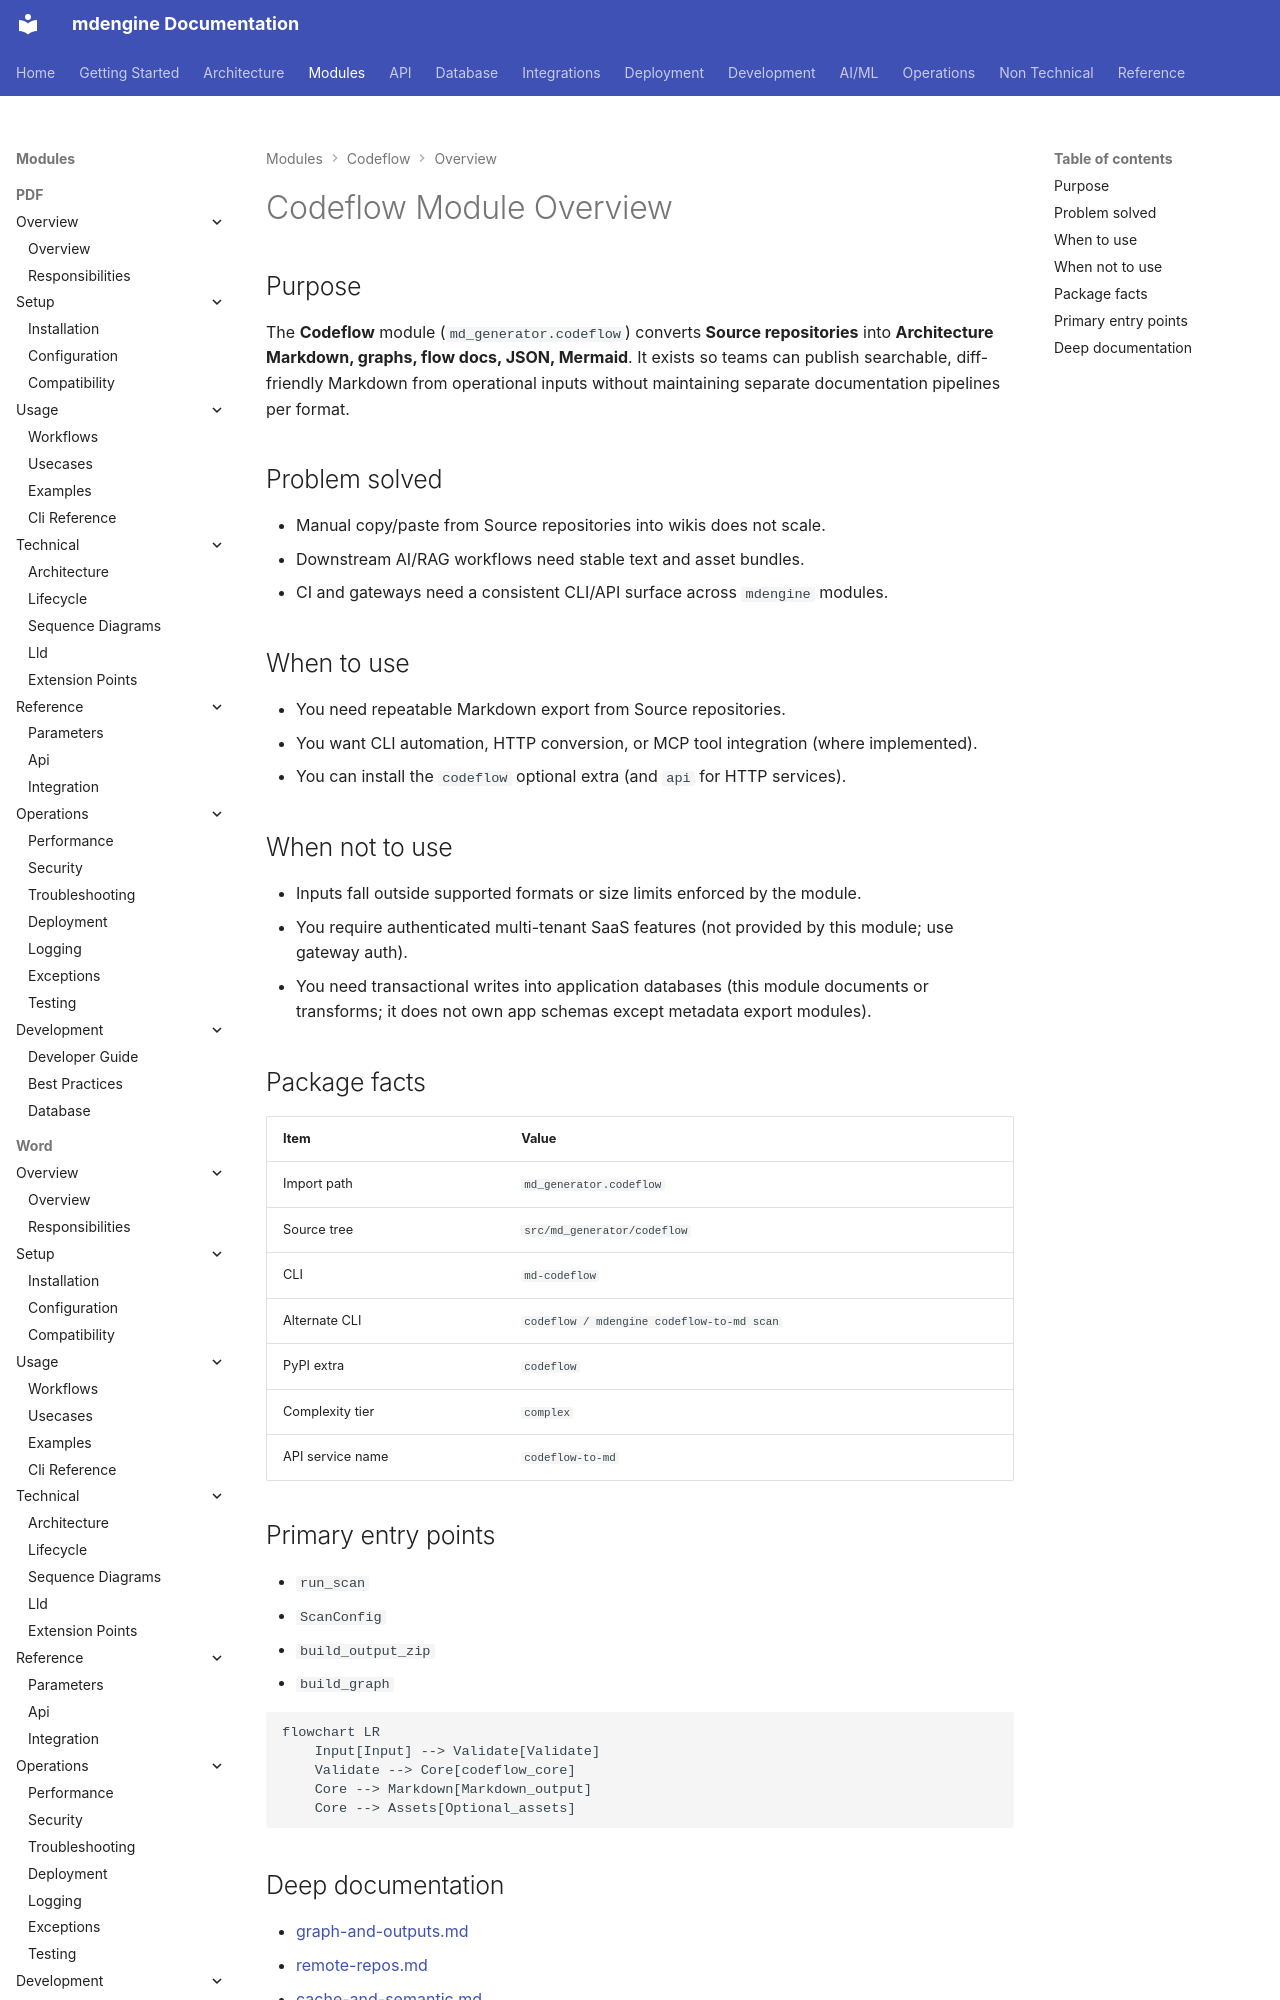

repository: mdengine/md-generator · page: modules/codeflow/overview/index.html · generator: mkdocs

# Codeflow Module Overview

## Purpose

The **Codeflow** module (`md_generator.codeflow`) converts **Source repositories** into **Architecture Markdown, graphs, flow docs, JSON, Mermaid**. It exists so te
